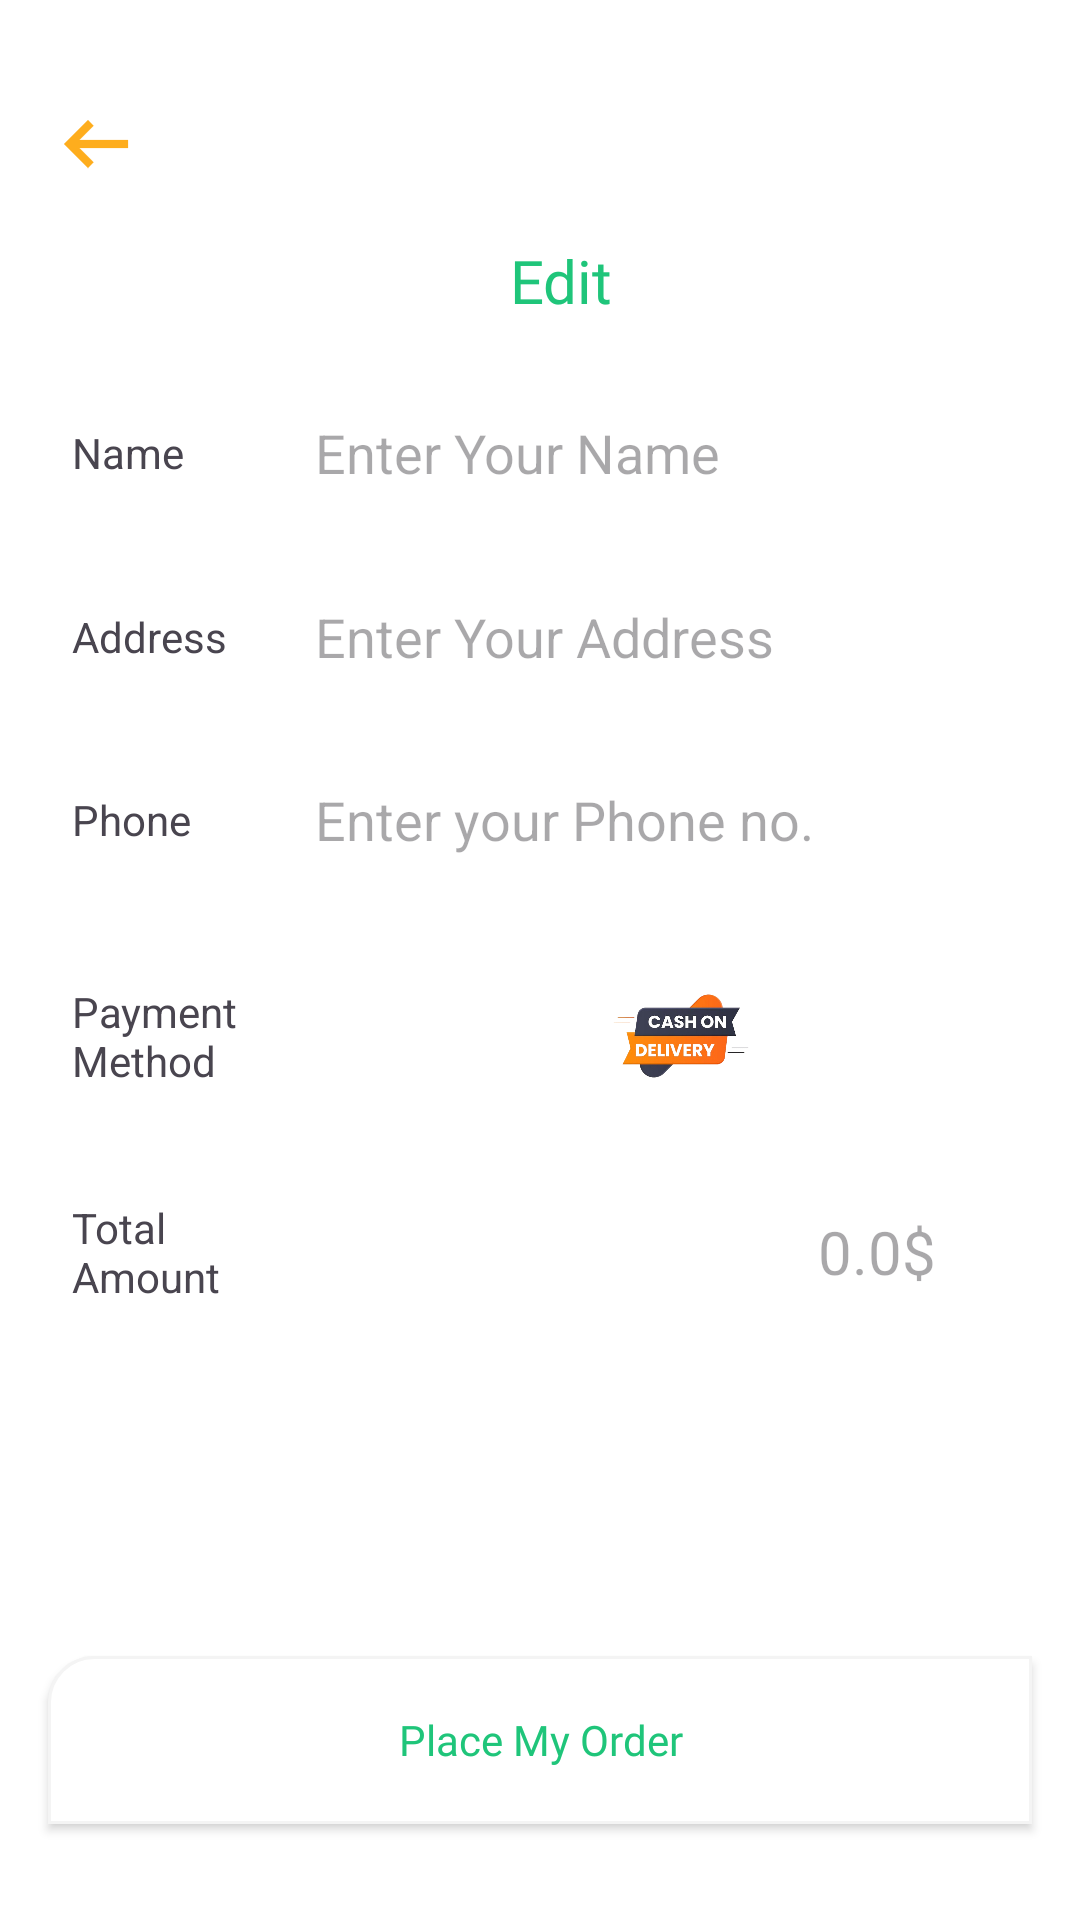

Produce the Android XML layout that renders to this screen, including the resource entries it uses.
<!-- AndroidManifest.xml: application theme Theme.FeastFast -->
<!-- res/layout/activity_pay_out.xml -->
<?xml version="1.0" encoding="utf-8"?>
<FrameLayout xmlns:android="http://schemas.android.com/apk/res/android"
    xmlns:app="http://schemas.android.com/apk/res-auto"
    xmlns:tools="http://schemas.android.com/tools"
    android:id="@+id/main"
    android:layout_width="match_parent"
    android:layout_height="match_parent"
    android:background="@color/white"
    tools:context=".PayOutActivity">
    <LinearLayout
        android:layout_width="match_parent"
        android:layout_height="wrap_content"
        android:orientation="vertical">

        <ImageButton
            android:id="@+id/buttonBacks"
            android:layout_width="32dp"
            android:src="@drawable/arrow_left"
            android:layout_marginTop="32dp"
            android:layout_marginStart="16dp"
            android:layout_height="32dp"
            android:scaleType="centerCrop"
            android:background="@android:color/transparent"
            android:text="Button"
            app:layout_constraintStart_toStartOf="parent"
            app:layout_constraintTop_toTopOf="parent" />

        
        <TextView
            android:id="@+id/textView26"
            android:layout_width="wrap_content"
            android:layout_height="wrap_content"
            android:layout_marginStart="170dp"
            android:fontFamily="@font/aoboshi_one"
            android:gravity="center"
            android:text="Edit"
            android:textColor="@color/textColor"
            android:layout_marginTop="16dp"
            android:textSize="20sp"
            app:layout_constraintEnd_toEndOf="parent"
            app:layout_constraintStart_toStartOf="parent"
            app:layout_constraintTop_toBottomOf="@+id/buttonBacks" />

        <LinearLayout
            android:id="@+id/ll1"
            android:layout_width="match_parent"
            android:layout_marginTop="16dp"
            android:layout_height="56dp"
            android:layout_marginStart="16dp"
            android:layout_marginEnd="16dp"
            android:background="@drawable/profileedittextshape"
            android:orientation="horizontal"
            android:gravity="center_vertical"
            app:layout_constraintTop_toBottomOf="@id/textView26"
            app:layout_constraintStart_toStartOf="parent"
            app:layout_constraintEnd_toEndOf="parent">

            <TextView
                android:layout_width="60dp"
                android:layout_height="wrap_content"
                android:layout_weight="1"
                android:fontFamily="sans-serif"
                android:paddingLeft="8dp"
                android:text="Name" />

            <EditText
                android:id="@+id/name"
                android:layout_width="wrap_content"
                android:layout_height="wrap_content"
                android:layout_weight="1"
                android:background="@android:color/transparent"
                android:ems="10"
                android:fontFamily="sans-serif"
                android:hint="Enter Your Name"
                android:inputType="text" />
        </LinearLayout>

        
        <LinearLayout
            android:id="@+id/ll2"
            android:layout_width="match_parent"
            android:layout_height="wrap_content"
            android:layout_marginStart="16dp"
            android:layout_marginEnd="16dp"
            android:layout_marginTop="16dp"
            android:background="@drawable/profileedittextshape"
            android:orientation="horizontal"
            android:gravity="center_vertical"
            app:layout_constraintTop_toBottomOf="@id/ll1"
            app:layout_constraintStart_toStartOf="parent"
            app:layout_constraintEnd_toEndOf="parent">

            <TextView
                android:layout_width="60dp"
                android:layout_height="wrap_content"
                android:layout_weight="1"
                android:fontFamily="sans-serif"
                android:paddingLeft="8dp"
                android:text="Address" />

            <EditText
                android:id="@+id/address"
                android:layout_width="wrap_content"
                android:layout_height="wrap_content"
                android:layout_marginTop="5dp"
                android:layout_marginBottom="5dp"
                android:layout_weight="1"
                android:background="@android:color/transparent"
                android:ems="10"
                android:fontFamily="sans-serif"
                android:hint="Enter Your Address"
                android:inputType="textMultiLine" />
        </LinearLayout>

        
        <LinearLayout
            android:id="@+id/ll3"
            android:layout_width="match_parent"
            android:layout_height="56dp"
            android:layout_marginStart="16dp"
            android:layout_marginEnd="16dp"
            android:layout_marginTop="16dp"
            android:background="@drawable/profileedittextshape"
            android:orientation="horizontal"
            android:gravity="center_vertical"
            app:layout_constraintTop_toBottomOf="@id/ll2"
            app:layout_constraintStart_toStartOf="parent"
            app:layout_constraintEnd_toEndOf="parent">

            <TextView
                android:layout_width="60dp"
                android:layout_height="wrap_content"
                android:layout_weight="1"
                android:fontFamily="sans-serif"
                android:paddingLeft="8dp"
                android:text="Phone" />

            <EditText
                android:id="@+id/phone"
                android:layout_width="wrap_content"
                android:layout_height="wrap_content"
                android:layout_weight="1"
                android:background="@android:color/transparent"
                android:ems="10"
                android:fontFamily="sans-serif"
                android:hint="Enter your Phone no."
                android:inputType="text" />
        </LinearLayout>

        
        <LinearLayout
            android:id="@+id/ll4"
            android:layout_width="match_parent"
            android:layout_height="56dp"
            android:layout_marginStart="16dp"
            android:layout_marginEnd="16dp"
            android:layout_marginTop="16dp"
            android:background="@drawable/profileedittextshape"
            android:orientation="horizontal"
            android:gravity="center_vertical"
            app:layout_constraintTop_toBottomOf="@id/ll3"
            app:layout_constraintStart_toStartOf="parent"
            app:layout_constraintEnd_toEndOf="parent">

            <TextView
                android:layout_width="60dp"
                android:layout_height="wrap_content"
                android:layout_weight="1"
                android:fontFamily="sans-serif"
                android:paddingLeft="8dp"
                android:text="Payment Method" />

            <ImageView
                android:layout_width="200dp"
                android:layout_height="wrap_content"
                android:layout_weight="1"
                android:src="@drawable/cashondelivery"
                android:background="@android:color/transparent"
                android:ems="10"
                android:fontFamily="sans-serif"
                android:inputType="text"
                android:text="Name" />
        </LinearLayout>

        
        <LinearLayout
            android:id="@+id/ll5"
            android:layout_width="match_parent"
            android:layout_height="56dp"
            android:layout_marginStart="16dp"
            android:layout_marginEnd="16dp"
            android:layout_marginTop="16dp"
            android:layout_marginBottom="8dp"
            android:background="@drawable/profileedittextshape"
            android:orientation="horizontal"
            android:gravity="center_vertical"
            app:layout_constraintTop_toBottomOf="@id/ll4"
            app:layout_constraintStart_toStartOf="parent"
            app:layout_constraintEnd_toEndOf="parent">

            <TextView
                android:layout_width="60dp"
                android:layout_height="wrap_content"
                android:layout_weight="1"
                android:fontFamily="sans-serif"
                android:paddingLeft="8dp"
                android:text="Total Amount" />

            <EditText
                android:id="@+id/totalAmount"
                android:layout_width="wrap_content"
                android:layout_height="wrap_content"
                android:layout_weight="1"
                android:background="@android:color/transparent"
                android:ems="10"
                android:fontFamily="sans-serif"
                android:gravity="end"
                android:hint="0.0$"
                android:inputType="none"
                android:paddingEnd="32dp"
                android:textColor="@color/textColor"
                android:textSize="20sp" />
        </LinearLayout>

    </LinearLayout>


    <androidx.appcompat.widget.AppCompatButton
        android:id="@+id/PlaceMyOrder"
        android:layout_width="match_parent"
        android:layout_height="56dp"
        android:background="@drawable/edittext"
        android:text="Place My Order"
        android:textColor="@color/textColor"
        android:textAllCaps="false"
        android:fontFamily="@font/aoboshi_one"
        android:layout_gravity="bottom"
        android:layout_marginBottom="32dp"
        android:layout_marginRight="16dp"
        android:layout_marginLeft="16dp"
        />
</FrameLayout>
<!-- resources referenced by this layout -->
<resources>
  <color name="textColor">#1FC57A</color>
  <color name="white">#FFFFFFFF</color>
  <!-- drawable arrow_left (drawable) -->
  <vector xmlns:android="http://schemas.android.com/apk/res/android"
      android:autoMirrored="true" android:height="24dp"
      android:tint="@color/iconColor" android:viewportHeight="960" android:viewportWidth="960" android:width="24dp">
        
      <path android:pathData="M400,720L160,480L400,240L456,298L314,440L800,440L800,520L314,520L456,662L400,720Z"
          android:fillColor="@color/iconColor"
          android:strokeColor="@color/iconColor"
          android:strokeWidth="2"
          android:strokeLineJoin="round"
          android:strokeLineCap="round"
          />
      
  </vector>
  <!-- drawable cashondelivery: png bitmap (drawable, 98051 bytes) -->
  <!-- drawable edittext (drawable) -->
  <?xml version="1.0" encoding="utf-8"?>
  <shape xmlns:android="http://schemas.android.com/apk/res/android">
  <solid android:color="@color/white"/>
      <corners android:topLeftRadius="15dp" />
      <stroke android:color="#f4f4f4"
          android:width="1dp"/>
  </shape>
  <style name="Theme.FeastFast" parent="Base.Theme.FeastFast" />
  <color name="iconColor">#FEAD1D</color>
  <style name="Base.Theme.FeastFast" parent="Theme.Material3.DayNight.NoActionBar">
          
          
      </style>
</resources>
